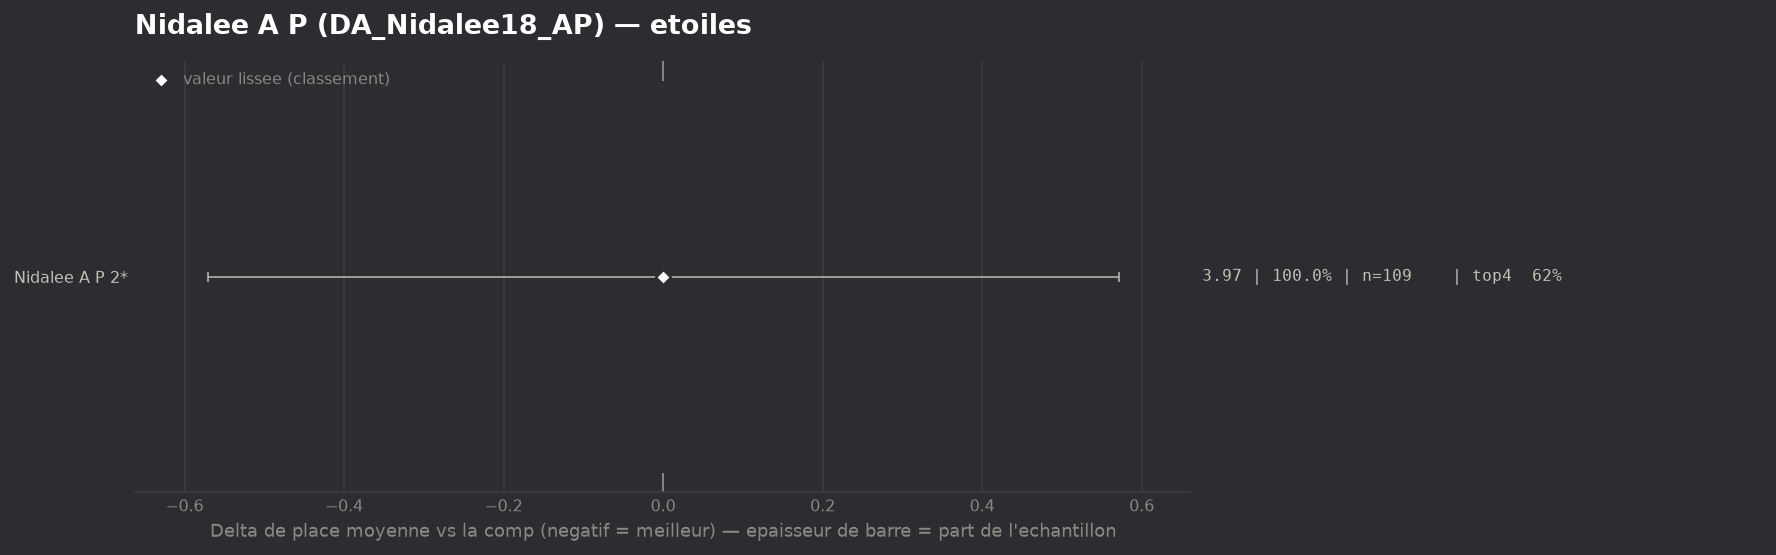

Data behind this chart, as committed beside it:
group, label, n, share, avg_place, shrunk_avg, score, d_avg, d_avg_pess, impact, d_top4, win, top2, top4, sd, z, p, significant
populaire, Nidalee A P 2*, 109, 1.0, 3.972, 3.972, 0.0, 0.0, 0.0, -0.0, 0.0, 0.1651, 0.2844, 0.6239, 2.152, 0.0, 1.0, False
